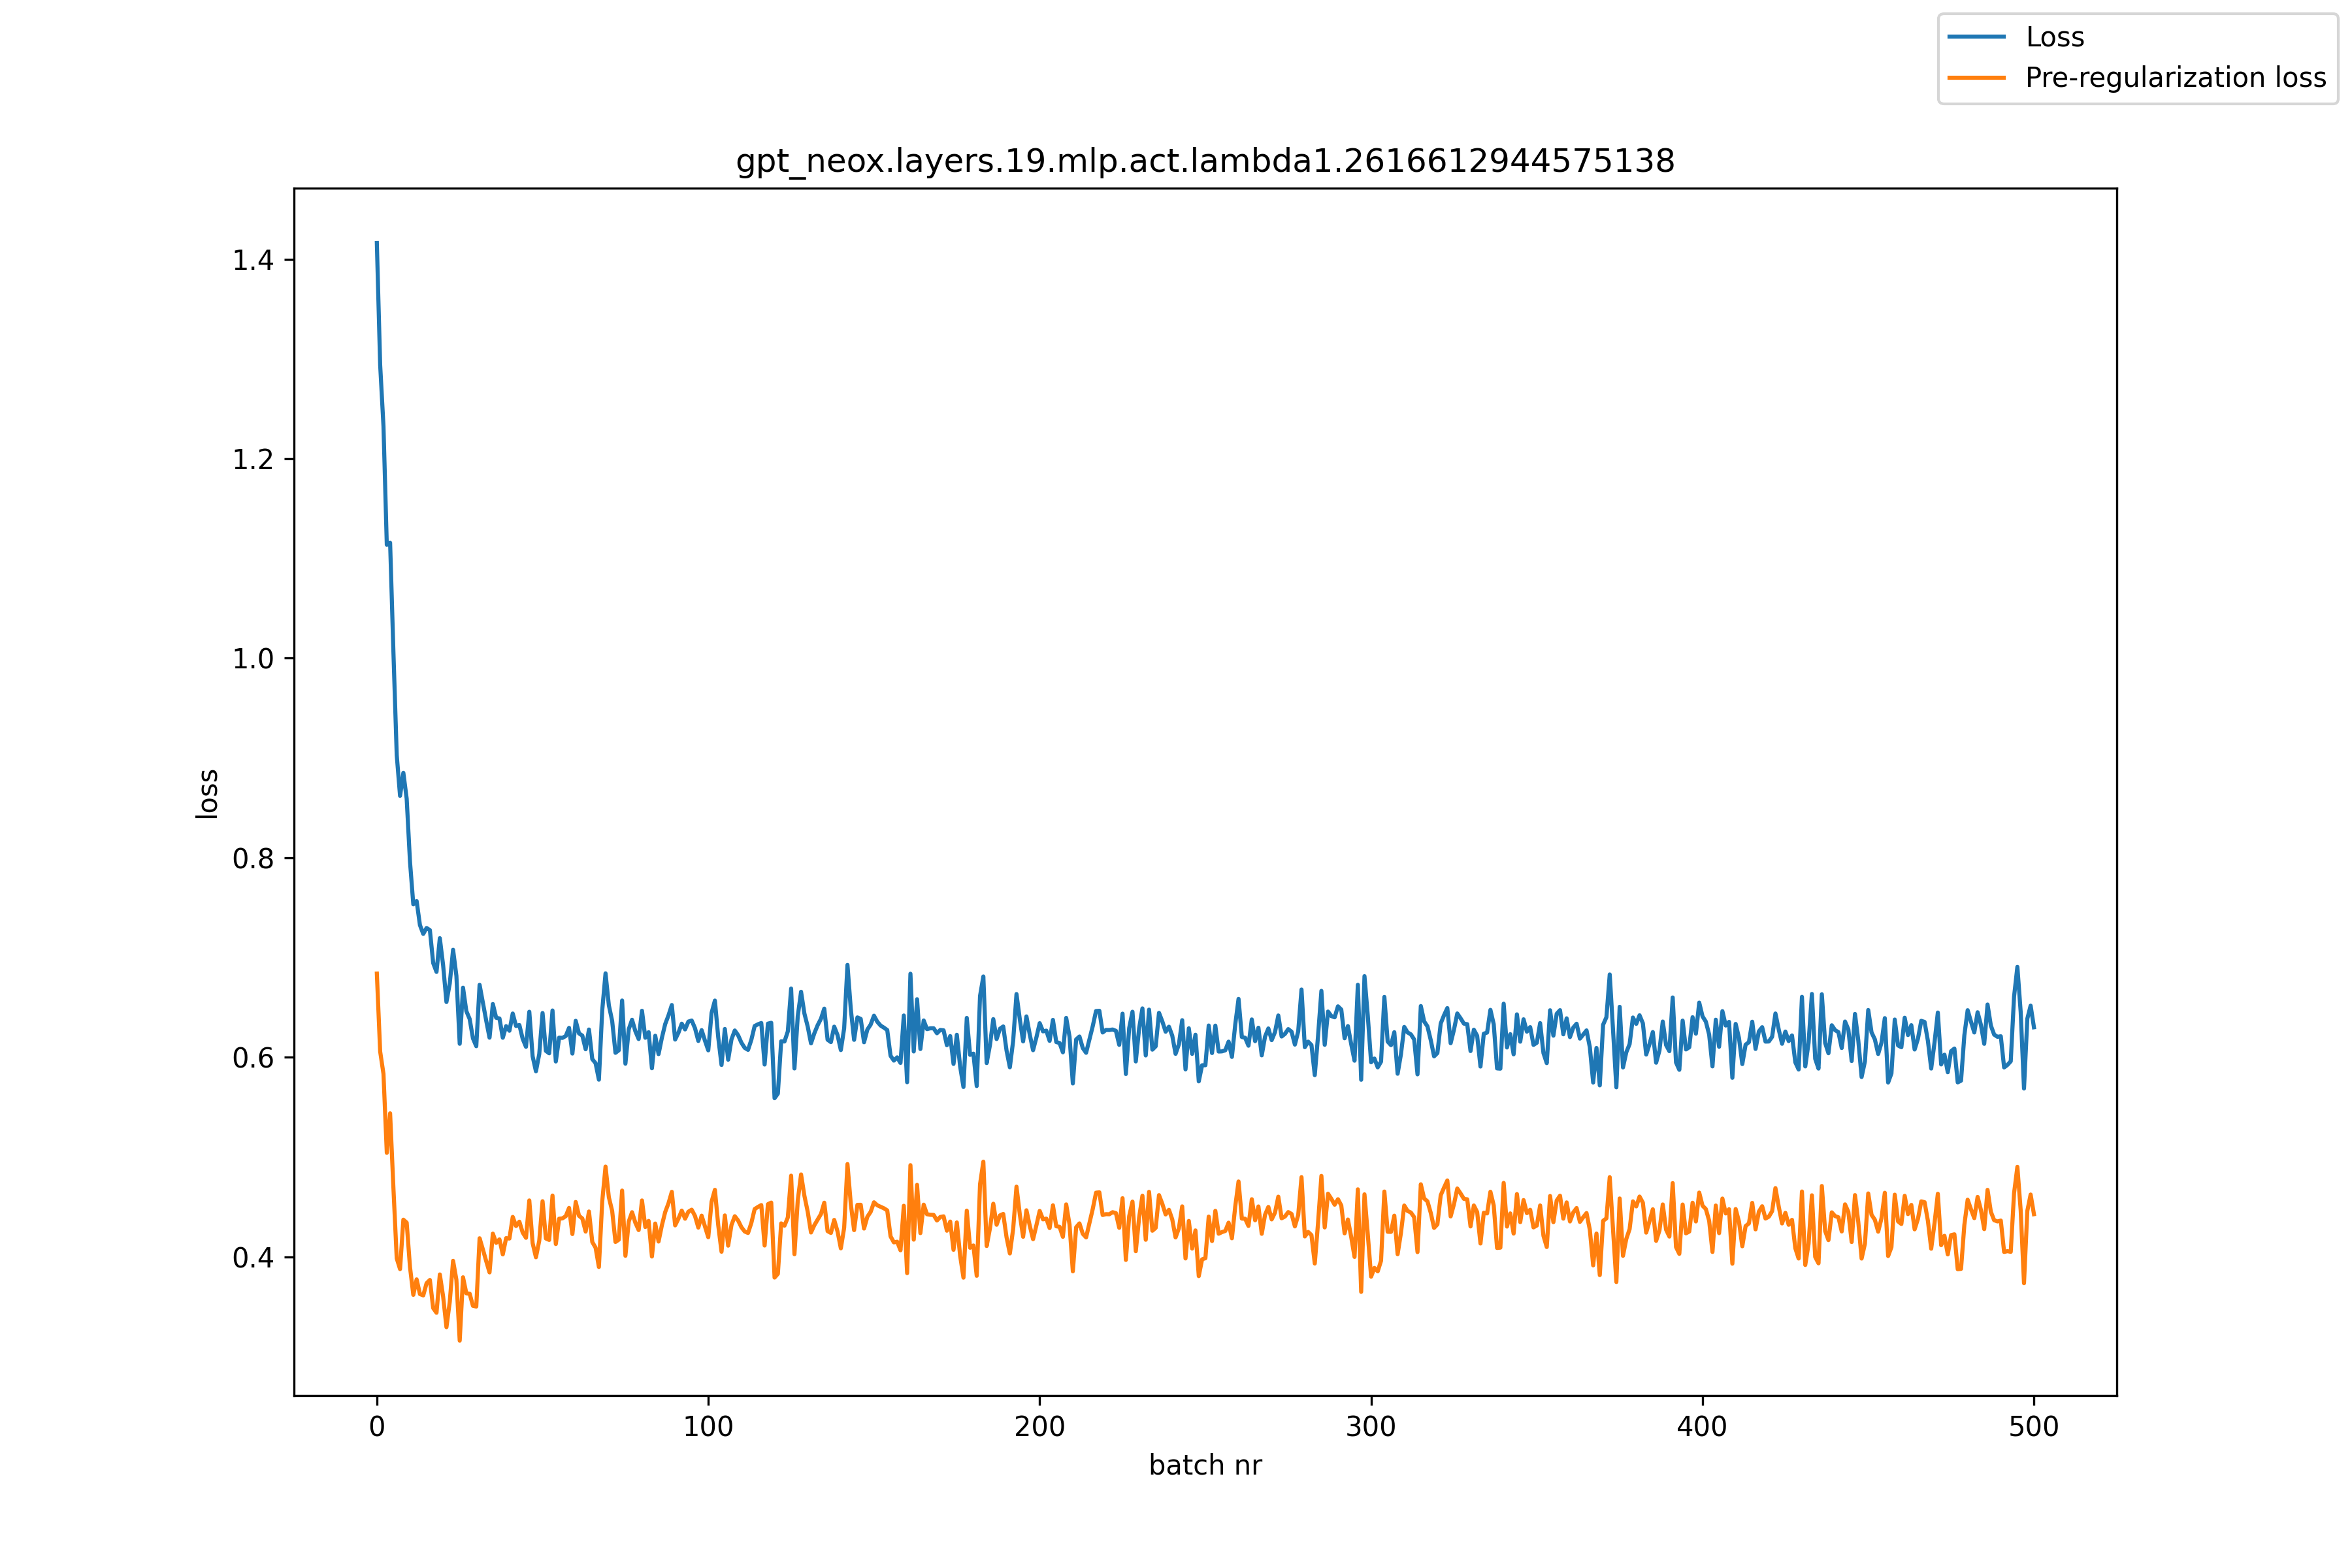

Values plotted in this chart, from the file beside it:
, loss, pre_reg_loss
0, 1.416, 0.6838
1, 1.294, 0.6057
2, 1.232, 0.5832
3, 1.114, 0.5041
4, 1.116, 0.5437
5, 1.006, 0.4688
6, 0.9027, 0.3983
7, 0.862, 0.3876
8, 0.885, 0.4371
9, 0.8591, 0.4341
10, 0.796, 0.3897
11, 0.7532, 0.3618
12, 0.7565, 0.3773
13, 0.7324, 0.3625
14, 0.7236, 0.3612
15, 0.7295, 0.3734
16, 0.7274, 0.3767
17, 0.6943, 0.3485
18, 0.6855, 0.3438
19, 0.7193, 0.3822
20, 0.6921, 0.3601
21, 0.6553, 0.3293
22, 0.6739, 0.3548
23, 0.7077, 0.3959
24, 0.6816, 0.3769
25, 0.6134, 0.3159
26, 0.6697, 0.3793
27, 0.6462, 0.3633
28, 0.6383, 0.363
29, 0.6188, 0.3507
30, 0.611, 0.3501
31, 0.6725, 0.4185
32, 0.6547, 0.4072
33, 0.6365, 0.3955
34, 0.6195, 0.3842
35, 0.6533, 0.4231
36, 0.6395, 0.4139
37, 0.6388, 0.4174
38, 0.6194, 0.4023
39, 0.6311, 0.4186
40, 0.6265, 0.4182
41, 0.6438, 0.4399
42, 0.6312, 0.4307
43, 0.6322, 0.4351
44, 0.6184, 0.4243
45, 0.6104, 0.4189
46, 0.6455, 0.4564
47, 0.6009, 0.4136
48, 0.5859, 0.3994
49, 0.6031, 0.416
50, 0.6443, 0.4556
51, 0.6063, 0.4183
52, 0.6039, 0.4168
53, 0.6468, 0.4613
54, 0.5957, 0.4127
55, 0.6196, 0.4381
56, 0.6193, 0.4384
57, 0.6212, 0.4406
58, 0.6294, 0.4489
59, 0.6036, 0.4227
... 441 more rows
